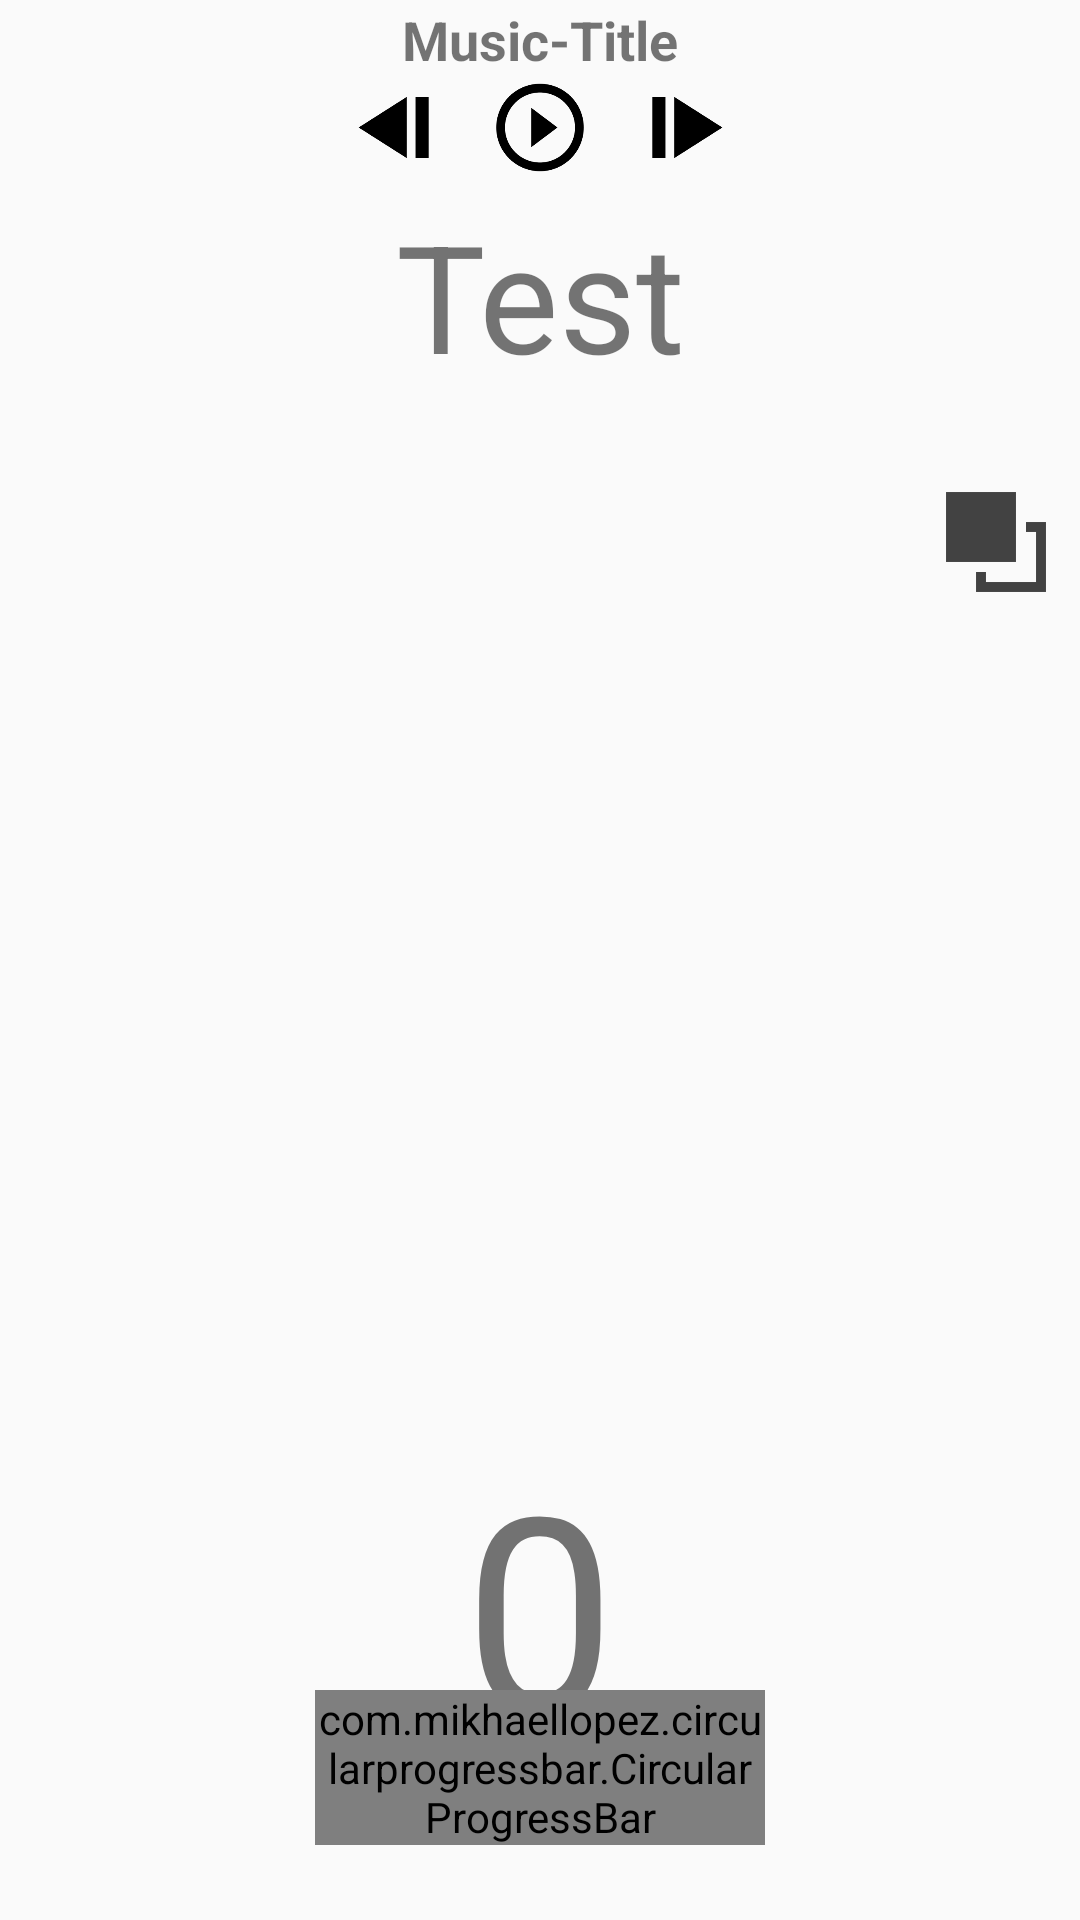

The Android layout XML behind this screen, and the referenced resources:
<!-- AndroidManifest.xml: application theme AppTheme -->
<!-- res/layout/activity_workout_start.xml -->
<?xml version="1.0" encoding="utf-8"?>
<android.support.constraint.ConstraintLayout xmlns:android="http://schemas.android.com/apk/res/android"
    xmlns:app="http://schemas.android.com/apk/res-auto"
    xmlns:tools="http://schemas.android.com/tools"
    android:layout_width="match_parent"
    android:layout_height="match_parent"
    tools:context="com.example.enesakbulut.fitness.WorkoutStart">

    <RelativeLayout
        android:id="@+id/relativeLayout"
        android:layout_width="wrap_content"
        android:layout_height="35dp"
        android:layout_marginTop="25dp"
        app:layout_constraintEnd_toEndOf="parent"
        app:layout_constraintStart_toStartOf="parent"
        app:layout_constraintTop_toTopOf="parent">

        <ImageView
            android:id="@+id/ivForward"
            android:layout_width="50dp"
            android:layout_height="wrap_content"
            android:layout_alignParentTop="true"
            android:layout_marginStart="45dp"
            android:layout_toEndOf="@+id/ivPlay"
            android:adjustViewBounds="false"
            android:cropToPadding="true"
            app:srcCompat="@drawable/stepforward" />

        <ImageView
            android:id="@+id/ivPlay"
            android:layout_width="50dp"
            android:layout_height="wrap_content"
            android:layout_alignParentTop="true"
            android:layout_centerHorizontal="true"
            android:adjustViewBounds="false"
            android:cropToPadding="true"
            app:srcCompat="@drawable/playcircle"
            tools:layout_editor_absoluteX="163dp"
            tools:layout_editor_absoluteY="70dp" />

        <ImageView
            android:id="@+id/ivBack"
            android:layout_width="50dp"
            android:layout_height="wrap_content"
            android:adjustViewBounds="false"
            android:cropToPadding="true"
            app:srcCompat="@drawable/stepbackward" />

    </RelativeLayout>

    <TextView
        android:id="@+id/tvTest"
        android:layout_width="wrap_content"
        android:layout_height="wrap_content"
        android:layout_marginBottom="8dp"
        android:layout_marginLeft="8dp"
        android:layout_marginRight="8dp"
        android:layout_marginTop="8dp"
        android:text="TextView"
        android:visibility="invisible"
        app:layout_constraintBottom_toBottomOf="parent"
        app:layout_constraintLeft_toLeftOf="parent"
        app:layout_constraintRight_toRightOf="parent"
        app:layout_constraintTop_toTopOf="parent"
        app:layout_constraintVertical_bias="0.651" />

    <TextView
        android:id="@+id/tvName"
        android:layout_width="wrap_content"
        android:layout_height="wrap_content"
        android:layout_marginTop="1dp"
        android:ellipsize="marquee"
        android:marqueeRepeatLimit="marquee_forever"
        android:focusableInTouchMode="true"
        android:singleLine="true"
        android:text="Music-Title"
        android:textAlignment="center"
        android:textSize="18sp"
        android:textStyle="bold"
        app:layout_constraintBottom_toTopOf="@+id/tvInfo"
        app:layout_constraintEnd_toEndOf="parent"
        app:layout_constraintStart_toStartOf="parent"
        app:layout_constraintTop_toTopOf="parent"
        app:layout_constraintVertical_bias="0.0" />

    <TextView
        android:id="@+id/tvTimer"
        android:layout_width="wrap_content"
        android:layout_height="wrap_content"
        android:layout_marginBottom="45dp"
        android:layout_marginEnd="8dp"
        android:layout_marginLeft="8dp"
        android:layout_marginRight="8dp"
        android:layout_marginStart="8dp"
        android:fontFamily="sans-serif"
        android:text="0"
        android:textSize="90sp"
        app:layout_constraintBottom_toBottomOf="parent"
        app:layout_constraintLeft_toLeftOf="parent"
        app:layout_constraintRight_toRightOf="parent" />

    <ImageView
        android:id="@+id/ivWorkout"
        android:layout_width="0dp"
        android:layout_height="305dp"
        app:layout_constraintHorizontal_bias="0.0"
        app:layout_constraintLeft_toLeftOf="parent"
        app:layout_constraintRight_toRightOf="parent"
        app:layout_constraintTop_toBottomOf="@+id/tvInfo" />

    <ImageView
        android:id="@+id/ivSwapPicture"
        android:layout_width="40dp"
        android:layout_height="40dp"
        android:layout_marginEnd="8dp"
        android:layout_marginTop="10dp"
        app:layout_constraintEnd_toEndOf="parent"
        app:layout_constraintTop_toBottomOf="@+id/gifView"
        app:srcCompat="@drawable/swappicture" />

    <pl.droidsonroids.gif.GifImageView
        android:id="@+id/gifView"
        android:layout_width="wrap_content"
        android:layout_height="wrap_content"
        android:adjustViewBounds="true"
        android:src="@drawable/bizepsanimated"
        android:visibility="invisible"
        app:layout_constraintHorizontal_bias="0.0"
        app:layout_constraintLeft_toLeftOf="parent"
        app:layout_constraintRight_toRightOf="parent"
        app:layout_constraintTop_toBottomOf="@+id/tvInfo" />

    <com.mikhaellopez.circularprogressbar.CircularProgressBar
        android:id="@+id/CircularProgressbar"
        android:layout_width="150dp"
        android:layout_height="wrap_content"
        android:layout_marginBottom="25dp"
        android:layout_marginLeft="100dp"
        android:layout_marginRight="100dp"
        app:cpb_background_progressbar_color="#636060"
        app:cpb_background_progressbar_width="3dp"
        app:cpb_progressbar_color="#F44336"
        app:cpb_progressbar_width="7dp"
        app:layout_constraintBottom_toBottomOf="parent"
        app:layout_constraintLeft_toLeftOf="parent"
        app:layout_constraintRight_toRightOf="parent" />

    <TextView
        android:id="@+id/tvInfo"
        android:layout_width="wrap_content"
        android:layout_height="wrap_content"
        android:layout_alignParentTop="true"
        android:layout_centerHorizontal="true"
        android:layout_marginTop="5dp"
        android:text="Test"
        android:textSize="50sp"
        app:layout_constraintLeft_toLeftOf="parent"
        app:layout_constraintRight_toRightOf="parent"
        app:layout_constraintTop_toBottomOf="@+id/relativeLayout" />

</android.support.constraint.ConstraintLayout>
<!-- resources referenced by this layout -->
<resources>
  <!-- drawable bizepsanimated: gif bitmap (drawable-xhdpi, 477593 bytes) -->
  <!-- drawable playcircle: png bitmap (drawable, 6023 bytes) -->
  <!-- drawable stepbackward: png bitmap (drawable-v24, 1702 bytes) -->
  <!-- drawable stepforward: png bitmap (drawable-v24, 1718 bytes) -->
  <!-- drawable swappicture: png bitmap (drawable-xhdpi, 1228 bytes) -->
  <style name="AppTheme" parent="Theme.AppCompat.Light.DarkActionBar">
          <item name="colorPrimary">#d72b3d</item>
          <item name="colorPrimaryDark">#d72b3d</item>
          <item name="colorAccent">#ffffff</item>
          <item name="android:windowDisablePreview">true</item>
      </style>
</resources>
